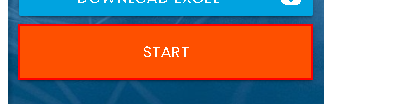
Task: Materia da 2TIAF
Workflow: Main

Step 1: click on the button

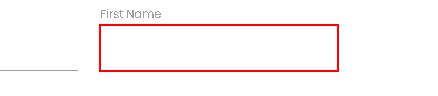
Step 2: type "[CurrentRow("First Name").ToString]" into the text box
